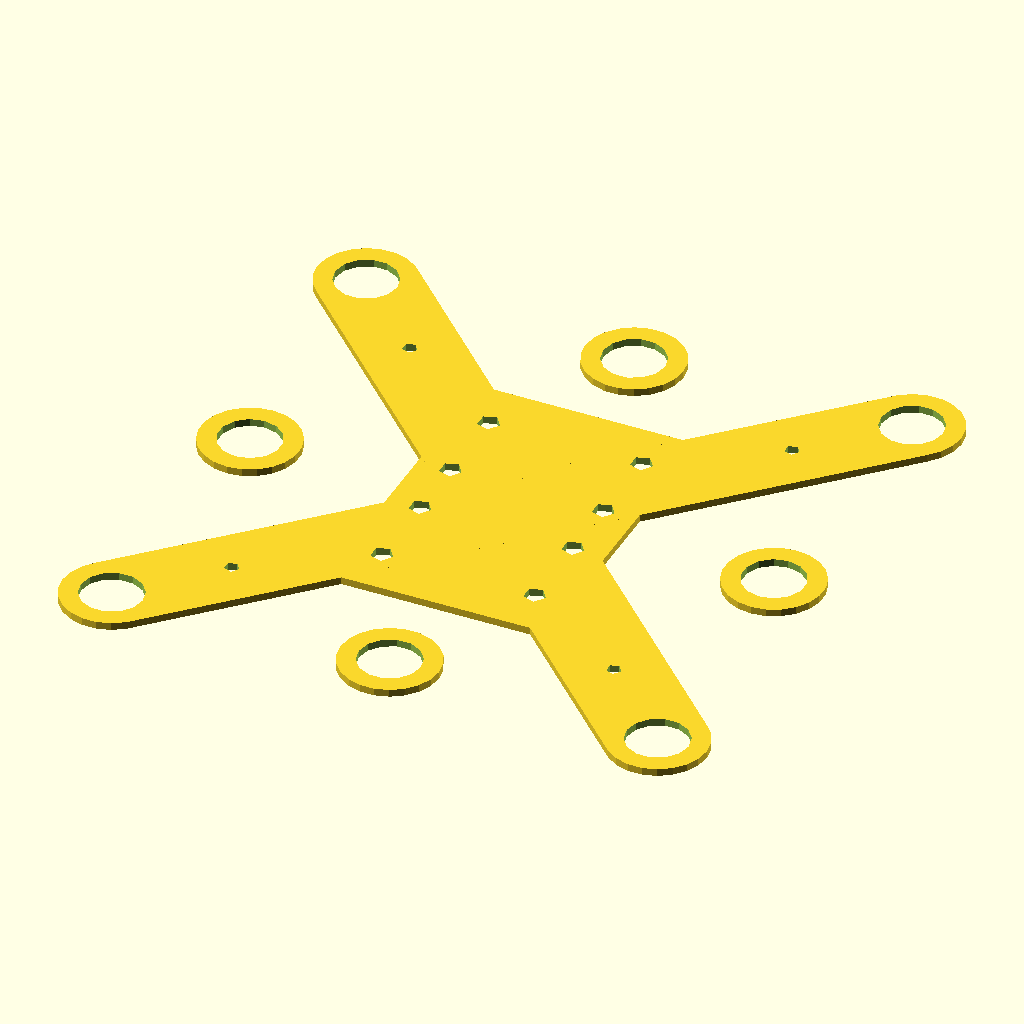
Cell 1: the model at its default parameters.
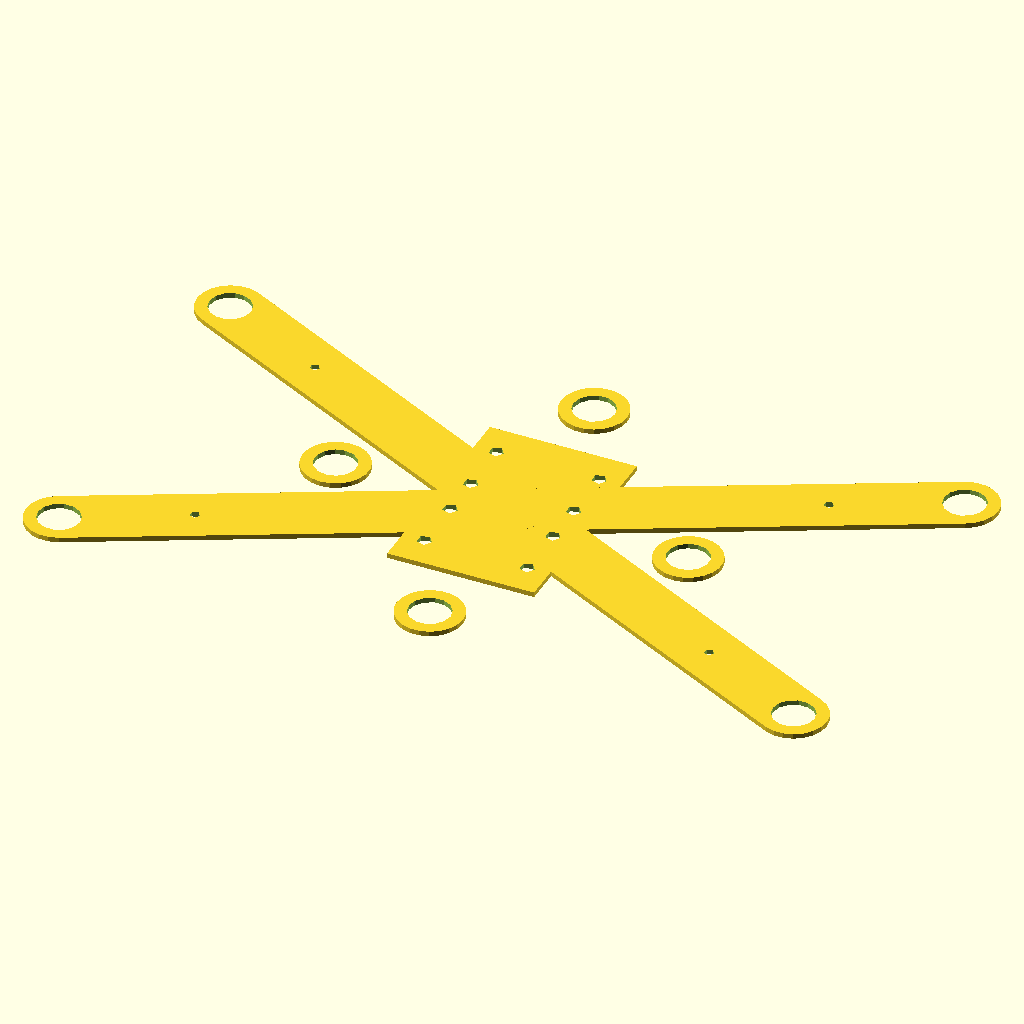
Cell 2: the same model with MOTOR_DIST_X = 75.
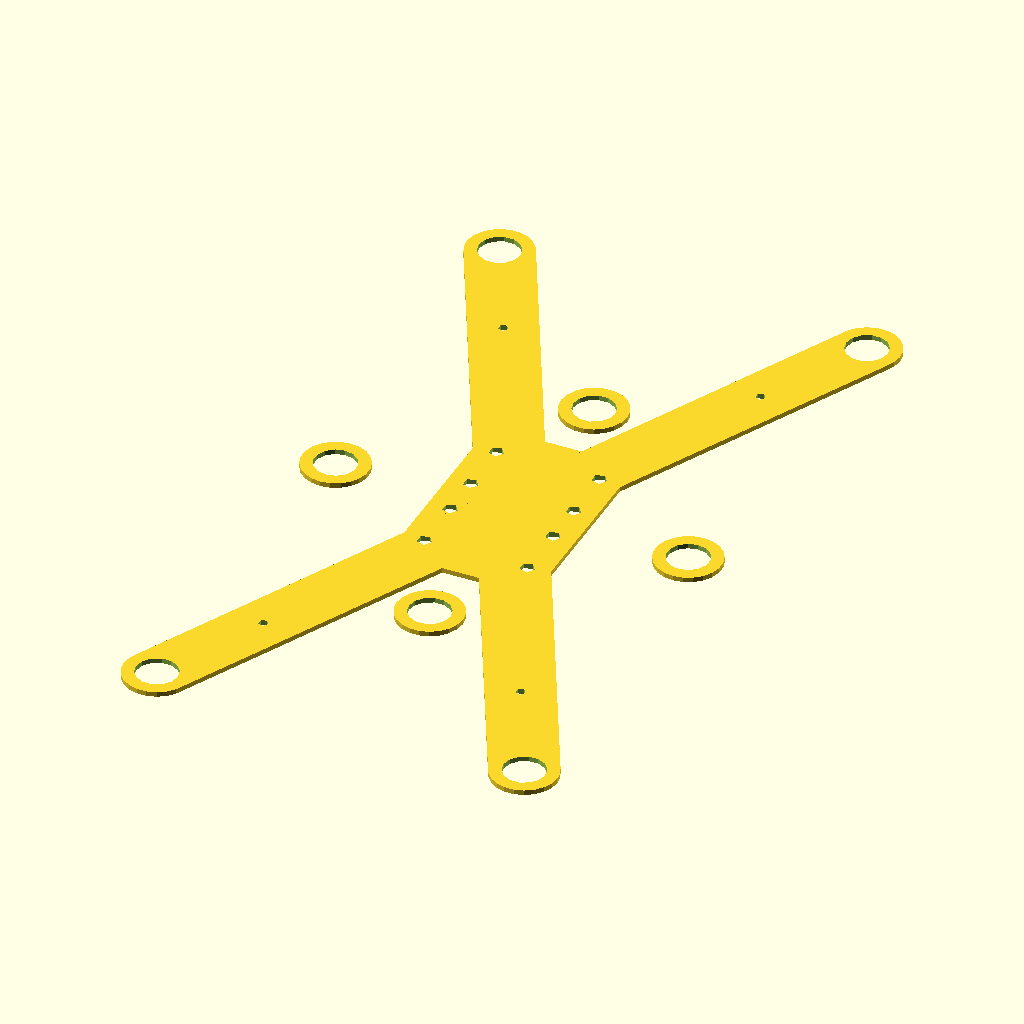
Cell 3 — MOTOR_DIST_Y set to 75, the other parameters unchanged.
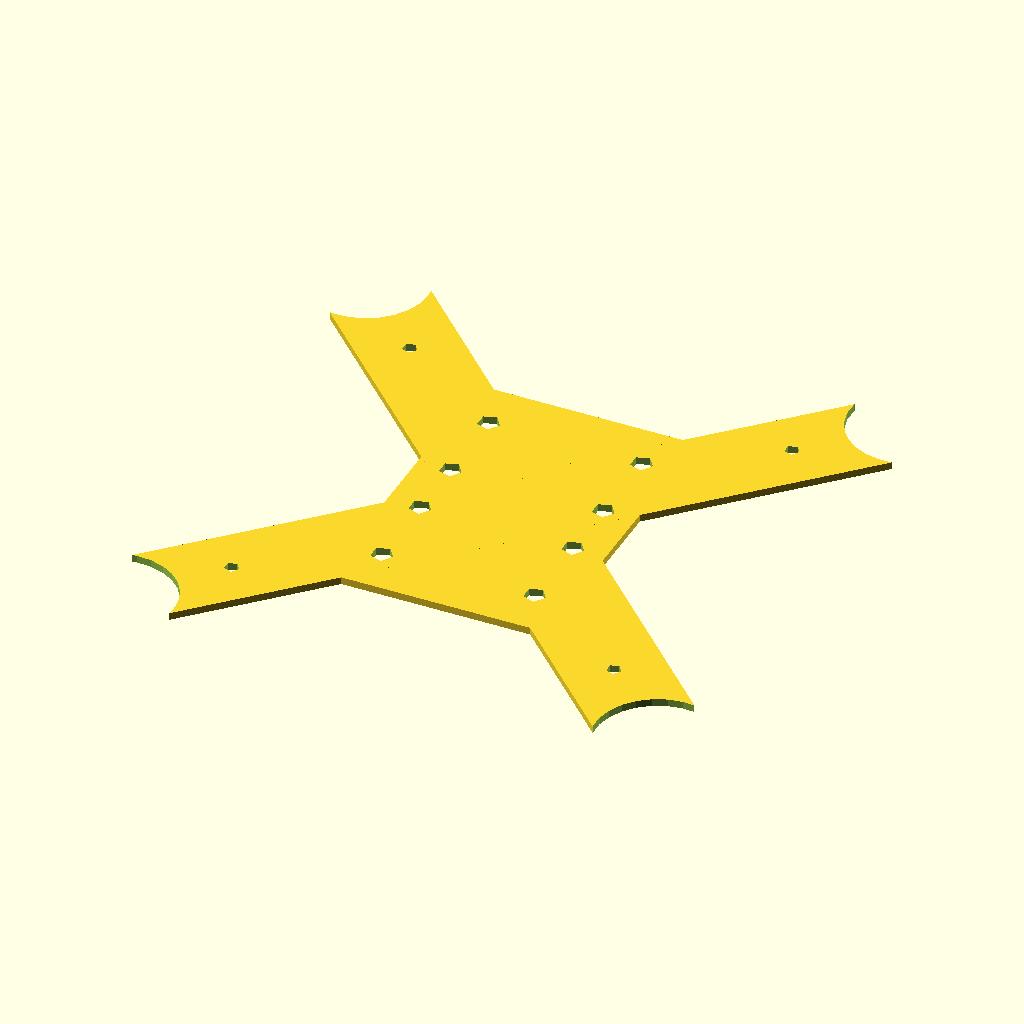
Cell 4 — MOTOR_DIAMETER set to 17, the other parameters unchanged.
All cells are drawn from the same view direction (rotation 55°, 0°, 25°, orthographic, colour scheme Cornfield), but the view is re-fitted for each cell, so position and scale can differ between cells as well as the parameter.
The OpenSCAD source (Suika/frame_main.scad):
MOTOR_DIST_X = 37.5;
MOTOR_DIST_Y = 37.5;
MOTOR_DIAMETER = 8.5;

WIRING_HOLE_OFFSET = 0.7;
WIRING_HOLE_DIAMETER = 2;

ARM_WIDTH = 13.5;
PLATE_DIMENSIONS = [30, 45];

ZIP_TIE_HOLE_OFFSETS = [0.15, 0.4, 0.6, 0.85];
ZIP_TIE_HOLE_DIAM = 3;


module MainPlate()
{
  motor_positions = [
    [MOTOR_DIST_X, MOTOR_DIST_Y],
    [-MOTOR_DIST_X, MOTOR_DIST_Y],
    [MOTOR_DIST_X, -MOTOR_DIST_Y],
    [-MOTOR_DIST_X, -MOTOR_DIST_Y]
  ];

  module Plate()
  {
    square(PLATE_DIMENSIONS, center=true);
  }

  module MotorCross()
  {
    for(p=motor_positions)
    {
      hull()
      {
        circle(d=ARM_WIDTH);
        translate(p)
          circle(d=ARM_WIDTH);
      }
    }
  }

  module MotorMountingHoles()
  {
    for(p=motor_positions)
    {
      translate(p)
        circle(d=MOTOR_DIAMETER);

      translate(p * WIRING_HOLE_OFFSET)
        circle(d=WIRING_HOLE_DIAMETER);
    }
  }

  module Cutouts()
  {
    half_dim = PLATE_DIMENSIONS / 2;
    translate(-half_dim)
    {
      for(i=ZIP_TIE_HOLE_OFFSETS)
      {
        translate([PLATE_DIMENSIONS[0] * 0.85, PLATE_DIMENSIONS[1] * i])
          circle(d=ZIP_TIE_HOLE_DIAM);
        translate([PLATE_DIMENSIONS[0] * 0.15, PLATE_DIMENSIONS[1] * i])
          circle(d=ZIP_TIE_HOLE_DIAM);
      }
    }
  }

  difference()
  {
    union()
    {
      Plate();
      MotorCross();
    }

    union()
    {
      MotorMountingHoles();
      Cutouts();
    }
  }
}


module MotorRetentionClips()
{
  difference()
  {
    circle(d=ARM_WIDTH);
    circle(d=MOTOR_DIAMETER);
  }
}


$fs = 2;

MainPlate();

for(a = [0 : 90 : 360])
  rotate([0, 0, a])
    translate([0, (max(PLATE_DIMENSIONS) / 2) + ARM_WIDTH])
      MotorRetentionClips();
Customizer parameters (derived from the source; name, type, default, range or options):
MOTOR_DIST_X: number, default 37.5
MOTOR_DIST_Y: number, default 37.5
MOTOR_DIAMETER: number, default 8.5
WIRING_HOLE_OFFSET: number, default 0.7
WIRING_HOLE_DIAMETER: number, default 2
ARM_WIDTH: number, default 13.5
PLATE_DIMENSIONS: vector, default [30, 45]
ZIP_TIE_HOLE_OFFSETS: vector, default [0.15, 0.4, 0.6, 0.85]
ZIP_TIE_HOLE_DIAM: number, default 3
